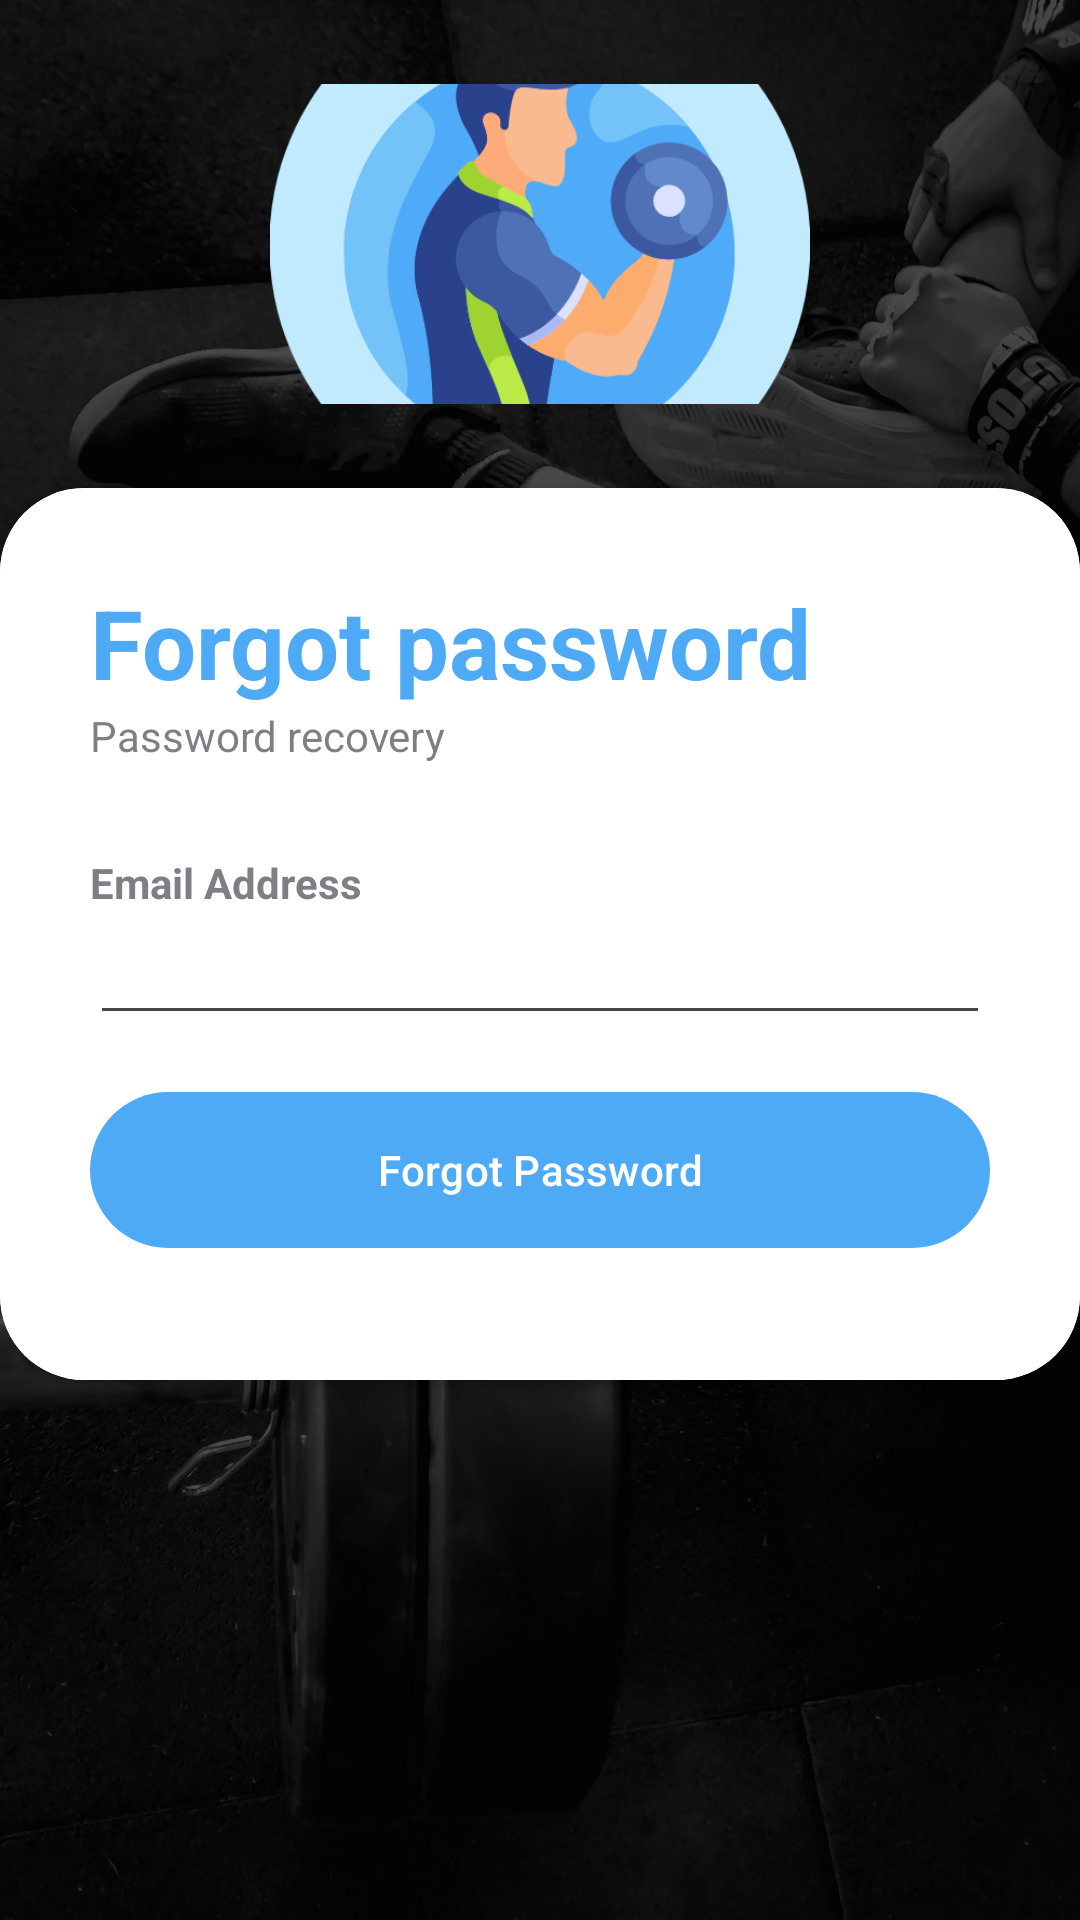

This screen was rendered from an Android layout file. Write that file and the resources it references.
<!-- AndroidManifest.xml: application theme Theme.GymForge -->
<!-- res/layout/activity_forgotpassword.xml -->
<?xml version="1.0" encoding="utf-8"?>
<RelativeLayout xmlns:android="http://schemas.android.com/apk/res/android"
    xmlns:app="http://schemas.android.com/apk/res-auto"
    xmlns:tools="http://schemas.android.com/tools"
    android:layout_width="match_parent"
    android:layout_height="match_parent"
    android:background="@drawable/signup2"
    tools:context=".Login">

    <RelativeLayout
        android:layout_width="match_parent"
        android:layout_height="match_parent"
        android:alpha="0.7"
        android:background="@color/black"/>

    <LinearLayout
        android:layout_width="match_parent"
        android:layout_height="match_parent"
        android:gravity="center"
        android:orientation="vertical"
        android:layout_above="@+id/card_view"
        android:padding="28dp">

        <ImageView
            android:layout_width="180dp"
            android:layout_height="200dp"
            android:src="@drawable/forge_gym"/>
    </LinearLayout>


    <androidx.cardview.widget.CardView
        android:id="@+id/card_view"
        android:layout_width="match_parent"
        android:layout_height="wrap_content"
        android:layout_alignParentBottom="true"
        android:layout_marginBottom="180dp"
        app:cardCornerRadius="28dp">

        <LinearLayout
            android:layout_width="match_parent"
            android:layout_height="wrap_content"
            android:background="#FFFFFF"
            android:orientation="vertical"
            android:padding="30dp">

            <TextView
                android:layout_width="wrap_content"
                android:layout_height="wrap_content"
                android:text="Forgot password"
                android:textColor="#4FAAF6"
                android:textSize="32sp"
                android:textStyle="bold" />

            <TextView
                android:layout_width="wrap_content"
                android:layout_height="wrap_content"
                android:alpha="0.7"
                android:text="Password recovery" />

            <View
                android:layout_width="wrap_content"
                android:layout_height="30dp" />

            <TextView
                android:layout_width="wrap_content"
                android:layout_height="wrap_content"
                android:alpha="0.7"
                android:text="Email Address"
                android:textStyle="bold" />

            <EditText
                android:id="@+id/Forgot_Email"
                android:layout_width="match_parent"
                android:layout_height="wrap_content"
                android:inputType="textEmailAddress" />

            <View
                android:layout_width="wrap_content"
                android:layout_height="15dp" />

            <com.google.android.material.button.MaterialButton
                android:id="@+id/btn_forgot"
                android:layout_width="match_parent"
                android:layout_height="60dp"
                android:text="Forgot Password"
                android:textColor="#FFFFFF"
                app:backgroundTint="#4FAAF6"
                app:cornerRadius="32dp" />

            <View
                android:layout_width="wrap_content"
                android:layout_height="10dp" />



        </LinearLayout>

    </androidx.cardview.widget.CardView>

</RelativeLayout>
<!-- resources referenced by this layout -->
<resources>
  <color name="black">#FF000000</color>
  <!-- drawable forge_gym: png bitmap (drawable, 53212 bytes) -->
  <!-- drawable signup2: jpeg bitmap (drawable, 201668 bytes) -->
  <style name="Theme.GymForge" parent="Base.Theme.GymForge" />
  <style name="Base.Theme.GymForge" parent="Theme.Material3.DayNight.NoActionBar">
          
          
          <item name="colorPrimary">#4FAAF6</item>
      </style>
</resources>
